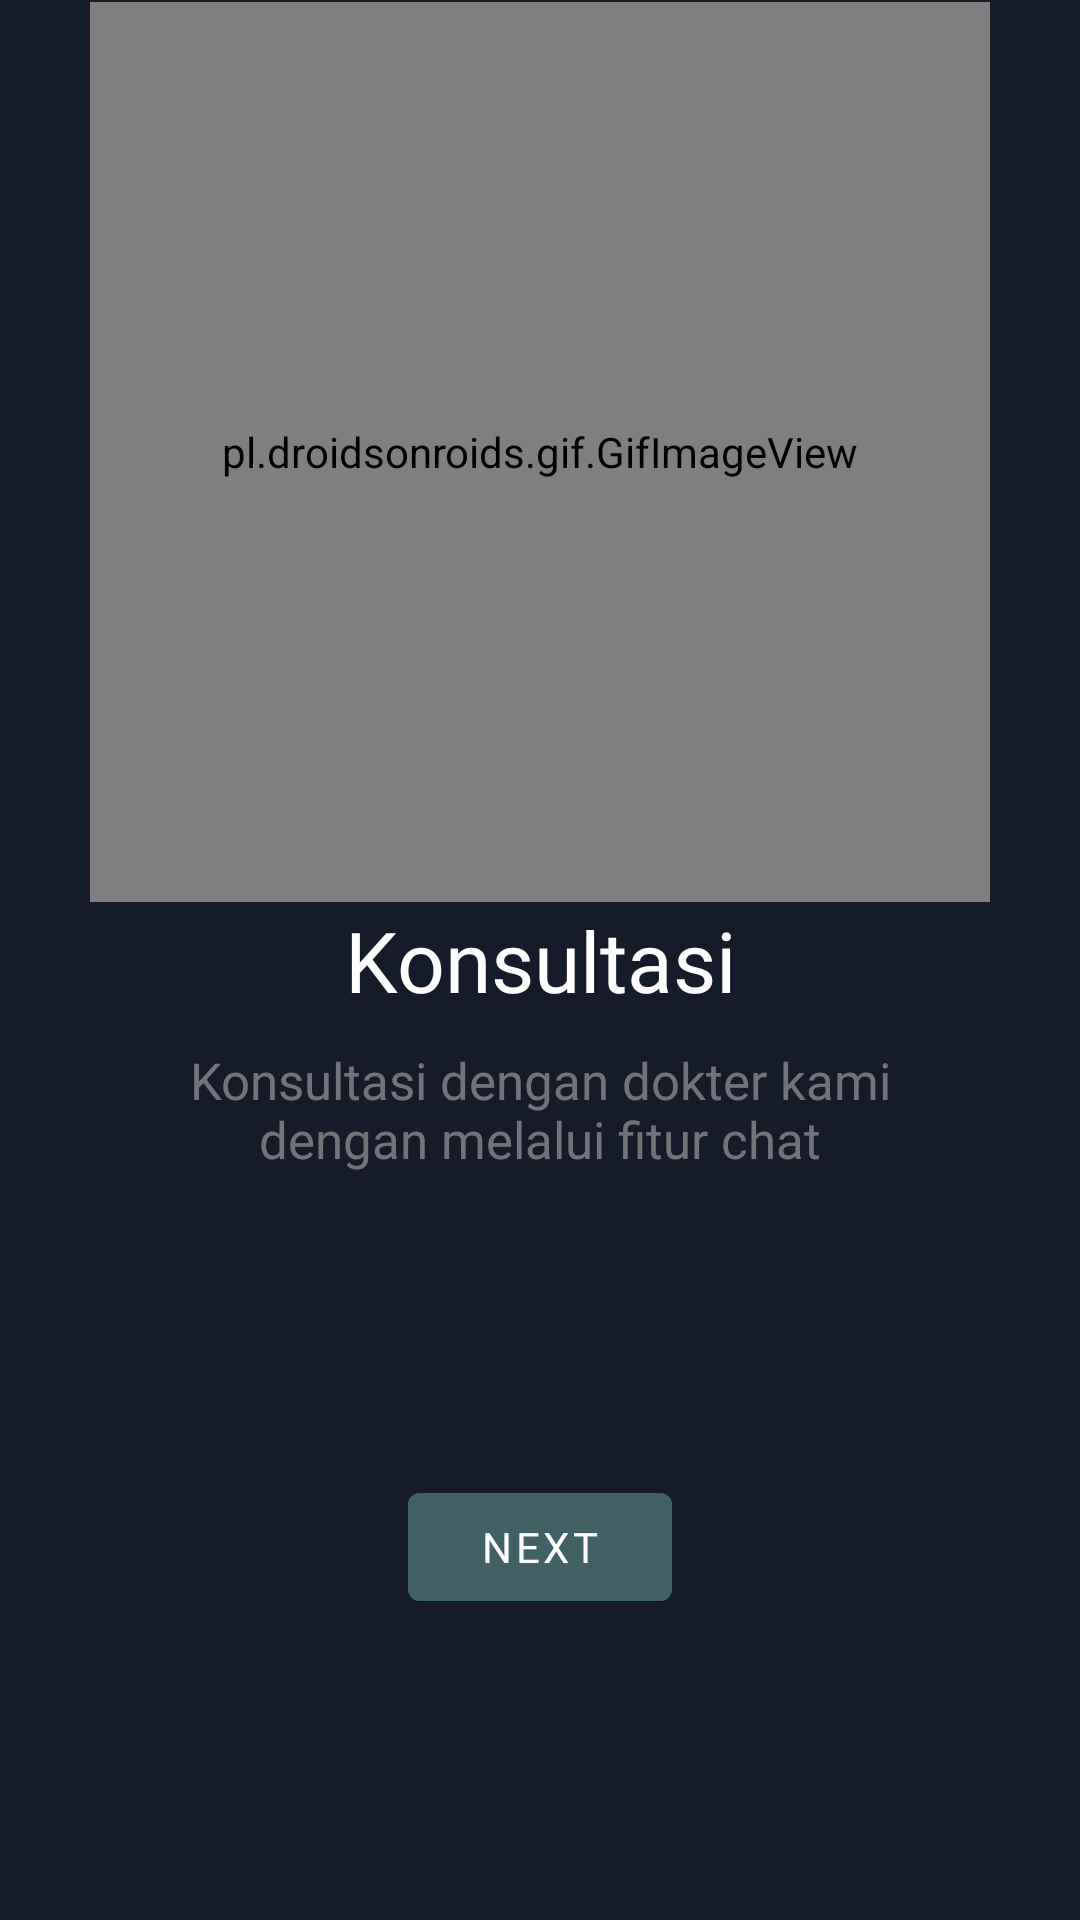

Android layout source for this screen:
<!-- AndroidManifest.xml: application theme Theme.Hospitality -->
<!-- res/layout/fragment_onboard3.xml -->
<?xml version="1.0" encoding="utf-8"?>
<androidx.constraintlayout.widget.ConstraintLayout xmlns:android="http://schemas.android.com/apk/res/android"
    xmlns:app="http://schemas.android.com/apk/res-auto"
    xmlns:tools="http://schemas.android.com/tools"
    android:layout_width="match_parent"
    android:background="@color/background"
    android:layout_height="match_parent"
    tools:context=".ui.onboard.OnboardFragment3">

    <TextView
        android:id="@+id/textView2"
        android:layout_width="wrap_content"
        android:layout_height="wrap_content"
        android:fontFamily="@font/psansbold"
        android:textColor="@color/white"
        android:text="@string/konsultasi"
        android:textSize="@dimen/h1"
        app:layout_constraintBottom_toBottomOf="parent"
        app:layout_constraintEnd_toEndOf="parent"
        app:layout_constraintStart_toStartOf="parent"
        app:layout_constraintTop_toTopOf="parent" />

    <pl.droidsonroids.gif.GifImageView
        android:layout_width="300dp"
        android:layout_height="300dp"
        android:src="@drawable/onboard_three"
        app:layout_constraintBottom_toTopOf="@+id/textView2"
        app:layout_constraintEnd_toEndOf="parent"
        android:layout_margin="20dp"
        app:layout_constraintStart_toStartOf="parent"
        app:layout_constraintTop_toTopOf="parent" />

    <TextView
        android:id="@+id/textView"
        android:layout_width="wrap_content"
        android:layout_height="wrap_content"
        android:layout_margin="10dp"
        android:textColor="@color/gray"
        android:textSize="@dimen/h2"
        android:fontFamily="@font/psansreg"
        android:text="@string/desc_konsultasi"
        android:textAlignment="center"
        app:layout_constraintEnd_toEndOf="parent"
        app:layout_constraintStart_toStartOf="parent"
        app:layout_constraintTop_toBottomOf="@+id/textView2" />

    <Button
        android:id="@+id/nextButton3"
        android:layout_width="wrap_content"
        android:layout_height="wrap_content"
        app:layout_constraintBottom_toBottomOf="parent"
        app:layout_constraintEnd_toEndOf="parent"
        app:layout_constraintStart_toStartOf="parent"
        android:text="@string/next"
        android:backgroundTint="@color/accent"
        android:fontFamily="@font/psansreg"
        app:layout_constraintTop_toBottomOf="@+id/textView"/>

</androidx.constraintlayout.widget.ConstraintLayout>
<!-- resources referenced by this layout -->
<resources>
  <color name="accent">#FF416165</color>
  <color name="background">#FF151B28</color>
  <color name="gray">#A3A6A6A6</color>
  <color name="white">#FFFFFFFF</color>
  <dimen name="h1">28sp</dimen>
  <dimen name="h2">17sp</dimen>
  <!-- drawable onboard_three: gif bitmap (drawable-v24, 338374 bytes) -->
  <string name="desc_konsultasi">Konsultasi dengan dokter kami\ndengan melalui fitur chat</string>
  <string name="konsultasi">Konsultasi</string>
  <string name="next">Next</string>
  <style name="Theme.Hospitality" parent="Theme.MaterialComponents.DayNight.DarkActionBar">
          
          <item name="colorPrimary">@color/purple_500</item>
          <item name="colorPrimaryVariant">@color/purple_700</item>
          <item name="colorOnPrimary">@color/white</item>
          
          <item name="colorSecondary">@color/teal_200</item>
          <item name="colorSecondaryVariant">@color/teal_700</item>
          <item name="colorOnSecondary">@color/black</item>
          
          <item name="android:statusBarColor">@color/background</item>
          
      </style>
  <color name="purple_500">#FF6200EE</color>
  <color name="purple_700">#FF3700B3</color>
  <color name="teal_200">#FF03DAC5</color>
  <color name="teal_700">#FF018786</color>
  <color name="black">#FF000000</color>
</resources>
